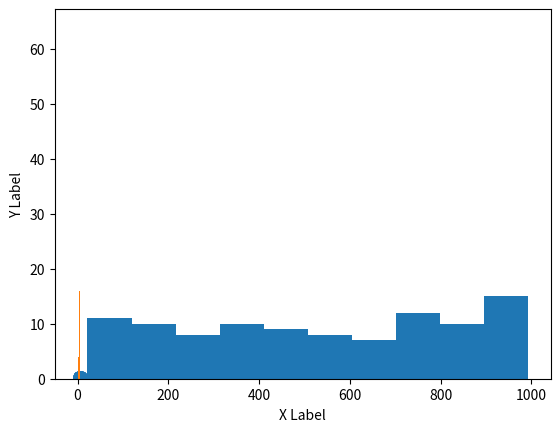

Recreate this plot in Python.
# Generate a dataset of 100 random values from the range 1 to 1000 and display them. Hint:use
# the sample function in the random module and use the python range function.
# b. Display the values in a histogram. Please note that histogram will use the default setting of 10
# bins to group the data

from random import sample
import matplotlib.pyplot as plt
import numpy as np

data = sample(range(0, 1000), 100)
plt.hist(data)

# Generate a random set of 100 points for a linear representation by creating x as a sequence
# from 0 to 10. Display x. Hint: use the linspace function in the numpy module.
# b. Generate y as x with added random noise. Display y. Hint: use this expression for random
#     noise : 0.5 * random.rand( len(x) ).
# c. Plot these points as a scatter plot with a line width of 1 to visualize the relationship between x
# and y. Hint: use the scatter function

x = np.linspace(0, 10, 100)
x

y = 0.5 * np.random.rand(len(x))
y

plt.scatter(x, y, lw=1)
plt.xlabel('X Label')
plt.ylabel('Y Label')

# Generate discrete data for a bar graph by creating x as an array of values and y as the square
# of x.
# b. Plot these values as a bar graph (use the bar function) to represent the relationship between x
# and y

x = np.arange(0, 10, 2)
y = x ** 2
plt.bar(x, y)
plt.xlabel('X Label')
plt.ylabel('Y Label')
plt.show()